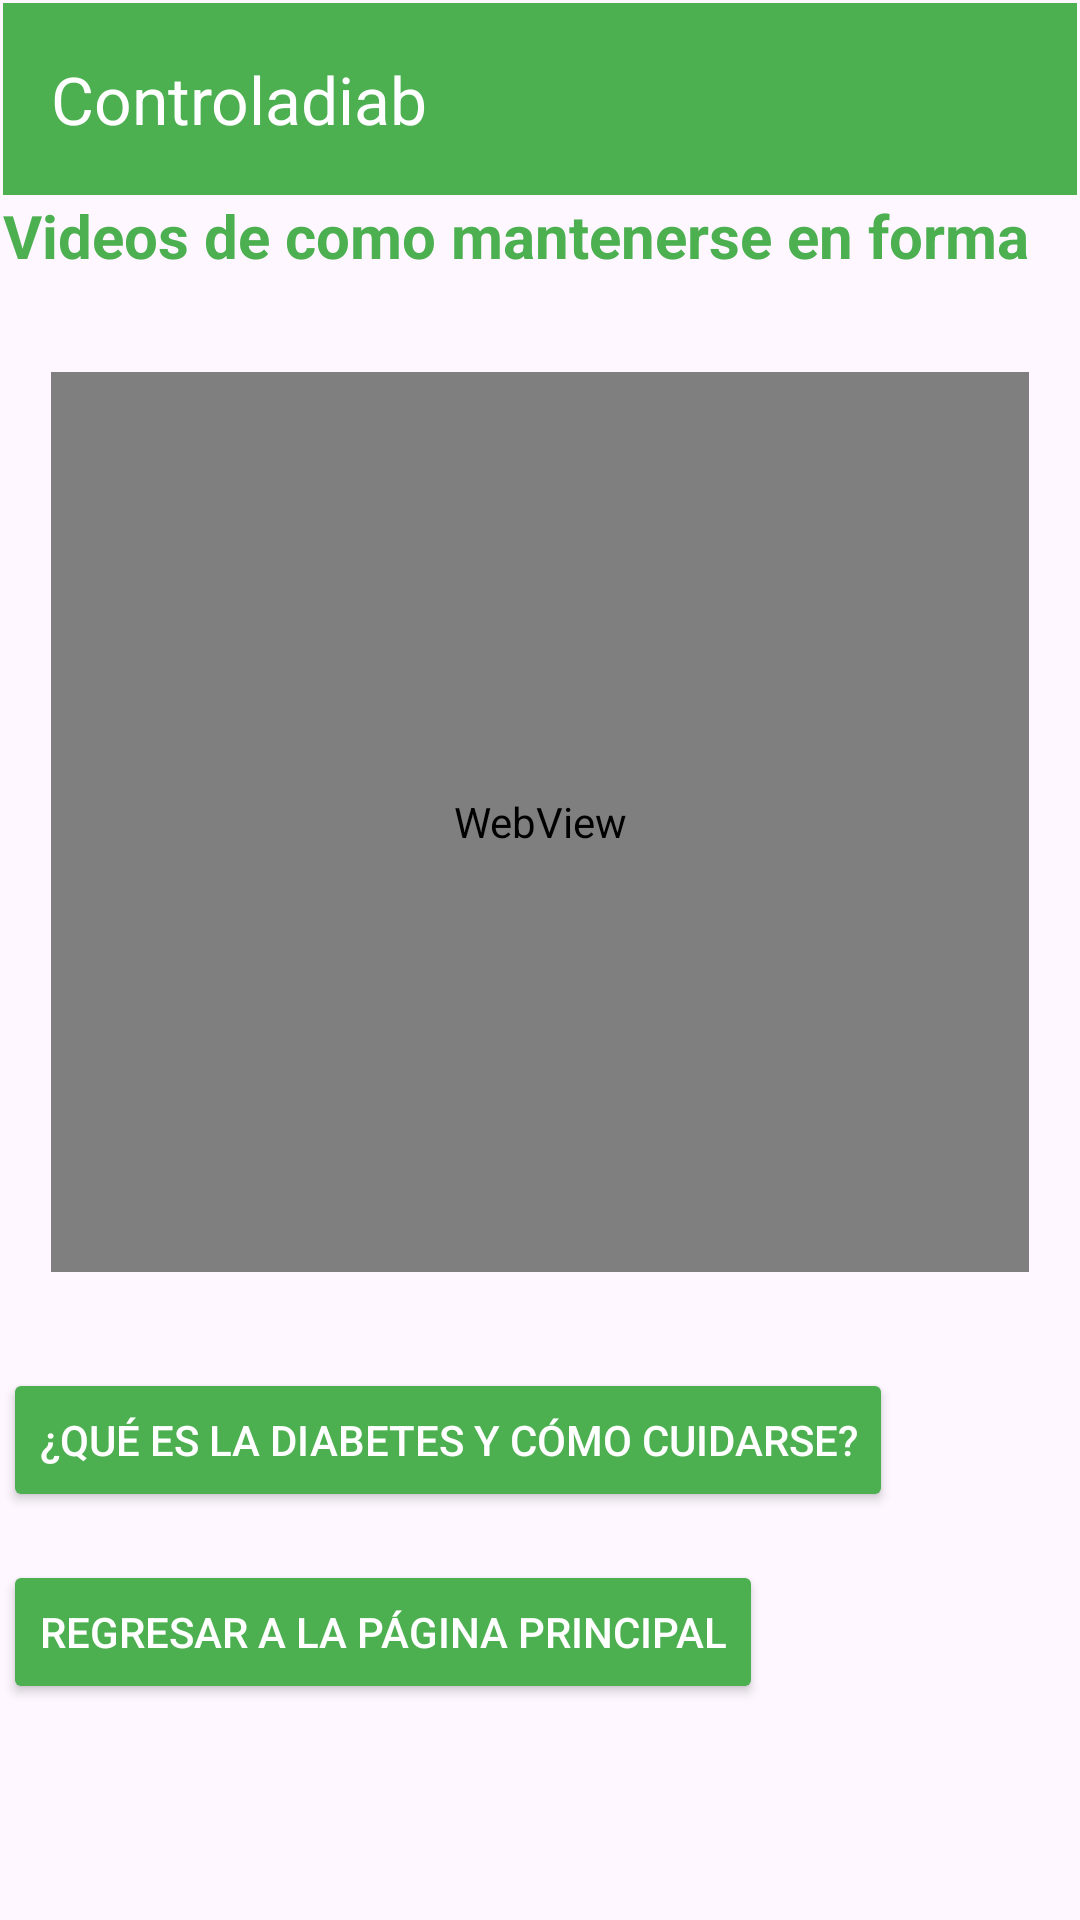

Android layout source for this screen:
<!-- AndroidManifest.xml: application theme Theme.Controladiab -->
<!-- res/layout/activity_info.xml -->
<LinearLayout
    xmlns:android="http://schemas.android.com/apk/res/android"
    xmlns:app="http://schemas.android.com/apk/res-auto"
    android:layout_width="match_parent"
    android:layout_height="match_parent"
    android:orientation="vertical"
    android:padding="1dp">

    <androidx.appcompat.widget.Toolbar
        android:id="@+id/top_app_bar"
        android:layout_width="match_parent"
        android:layout_height="wrap_content"
        android:background="@color/green"
        app:title="@string/app_name"
        app:titleTextColor="@color/white" />


    <TextView
        android:id="@+id/title"
        android:layout_width="wrap_content"
        android:layout_height="wrap_content"
        android:text="@string/videos_de_como_mantenerse_en_forma"
        android:textSize="20sp"
        android:textStyle="bold"
        android:layout_marginBottom="16dp"
        android:textColor="@color/login_title_color"/>


    <WebView
        android:id="@+id/youtube_webview"
        android:layout_width="match_parent"
        android:layout_height="300dp"
        android:layout_margin="16dp" />

    <Button
        android:id="@+id/info_button"
        android:layout_width="wrap_content"
        android:layout_height="wrap_content"
        android:layout_marginTop="16dp"
        android:textColor="#FFFFFF"
        android:backgroundTint="@color/green"
        android:text="@string/qu_es_la_diabetes_y_como_cuidarse" />

    <Button
        android:id="@+id/back_button"
        android:layout_width="wrap_content"
        android:layout_height="wrap_content"
        android:layout_marginTop="16dp"
        android:textColor="#FFFFFF"
        android:backgroundTint="@color/green"
        android:text="@string/regresar_a_la_p_gina_principal" />
</LinearLayout>
<!-- resources referenced by this layout -->
<resources>
  <color name="green">#4CAF50</color>
  <color name="login_title_color">#4CAF50</color>
  <color name="white">#FFFFFFFF</color>
  <string name="app_name">Controladiab</string>
  <string name="qu_es_la_diabetes_y_como_cuidarse">¿Qué es la diabetes y cómo cuidarse?</string>
  <string name="regresar_a_la_p_gina_principal">Regresar a la página principal</string>
  <string name="videos_de_como_mantenerse_en_forma">Videos de como mantenerse en forma</string>
  <style name="Theme.Controladiab" parent="Base.Theme.Controladiab" />
  <style name="Base.Theme.Controladiab" parent="Theme.Material3.DayNight.NoActionBar">
          
          
      </style>
</resources>
